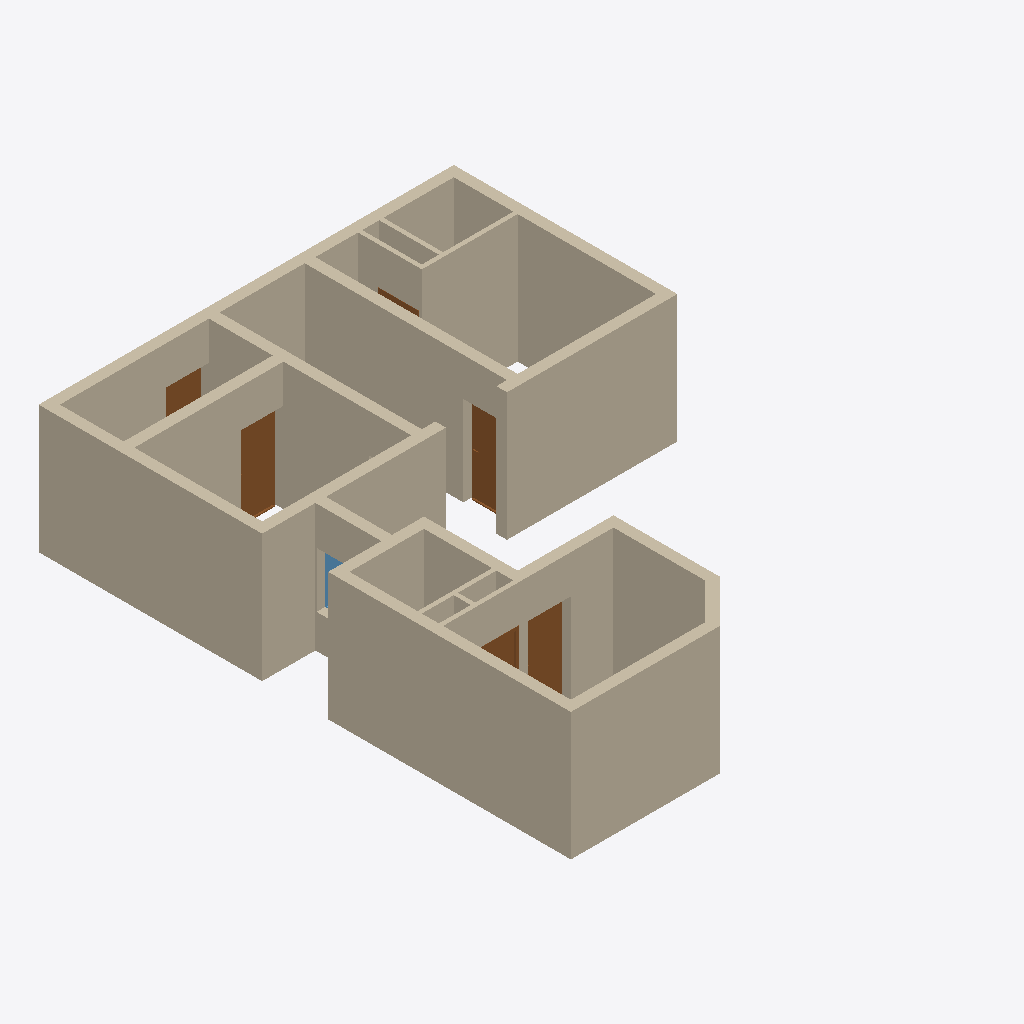
Isometric view of an IFC building model (IFC-SPF (STEP), schema IFC4X3, length unit metre), seen from the south-west, elements coloured by IFC class: 24 walls (beige), 6 doors (brown), 1 window (light blue).
Extent 9.8 m × 12.5 m × 3.0 m (x, y, z). Storeys (1): GF at 0.00 m. Elements (34): 24 IfcWall, 9 IfcDoor, 1 IfcWindow.

HEADER;
FILE_DESCRIPTION(('ViewDefinition[DesignTransferView]'),'2;1');
FILE_NAME('Sajeev.ifc','2026-04-22T16:13:23+05:30',(''),(''),'IfcOpenShell 0.8.5','Bonsai 0.8.5','Nobody');
FILE_SCHEMA(('IFC4X3'));
ENDSEC;
DATA;
#1=IFCPROJECT('06WA$69sj3ffUfXL5BnTVW',$,'My Project',$,$,$,$,(#10,#22),#5);
#27=IFCSITE('3qUYzsAXL889j6_GD8JDx8',$,'My Site',$,$,#50,$,$,$,$,$,$,$,$);
#33=IFCBUILDING('062Rkr1f94JPPA$h61pq2Y',$,'My Building',$,$,#56,$,$,$,$,$,$);
#39=IFCBUILDINGSTOREY('16W6$0bP9Foerw7fy7ZYWu',$,'GF',$,$,#62,$,$,$,$);
#2226=IFCWALL('0_9FOGtwX17PyYZwIxgoa2',$,'Wall',$,$,#2255,#2237,$,$);
#1796=IFCWALL('0Ym3PZhIP2QfU_dXyWKsAH',$,'Wall',$,$,#1830,#1807,$,$);
#2854=IFCWALL('1oeNznDlH3WOmvvZEBgSaJ',$,'Wall',$,$,#2974,#2865,$,$);
#2376=IFCWALL('1CFmHHjbzASAijkOVztaLU',$,'Wall',$,$,#3358,#2387,$,$);
#2505=IFCWALL('3s2r10u_f4NfGHMgqTG7KP',$,'Wall',$,$,#2534,#2516,$,$);
#1856=IFCWALL('1uM4hduTLFyApqHUD4b8hy',$,'Wall',$,$,#1885,#1867,$,$);
#2535=IFCWALL('0wBysgiAT78g2jJ_EY2BKG',$,'Wall',$,$,#2564,#2546,$,$);
#1913=IFCWALL('02Zic7Vmr0u8YtgRoOamie',$,'Wall',$,$,#2728,#1924,$,$);
#1743=IFCWALL('0ZSjpvzjX9ofXT$U8xVNPx',$,'Wall',$,$,#1795,#1754,$,$);
#3549=IFCWALL('3HMcaMzmrDpAlJkeATlG9I',$,'Wall',$,$,#4106,#3560,$,$);
#3689=IFCWALL('0xBC1dSxTEgwvWXTpPSNk8',$,'Wall',$,$,#3718,#3700,$,$);
#2433=IFCWALL('3_Vg6Sh7r7RuWgHjzjaTbi',$,'Wall',$,$,#2504,#2444,$,$);
#3267=IFCWALL('1j2Q54u093B8d0bVTG$NOI',$,'Wall',$,$,#3379,#3278,$,$);
#2772=IFCWALL('333owhDt50seBMIXJn2nyy',$,'Wall',$,$,#3069,#2783,$,$);
#3096=IFCWALL('1hE9SzFvz6vvwA4XF9Kn2v',$,'Wall',$,$,#3146,#3107,$,$);
#2288=IFCWALL('3062bhZbT3xPSvEJu6SP2W',$,'Wall',$,$,#3266,#2299,$,$);
#2138=IFCWALL('0z6dVjh3nA29Ogj4QLGp8M',$,'Wall',$,$,#3197,#2149,$,$);
#2061=IFCWALL('1x8t67YibBKQsZz821LNSp',$,'Wall',$,$,#4152,#2072,$,$);
#7715=IFCDOOR('0OFPYHfPjDsOSaVIAYL4Lw',$,'Door',$,$,#9727,#9690,$,2.0999999046325684,1.0,$,$,$);
#10163=IFCWALL('3DWSjAibn1vR7TmXBhufjT',$,'Wall',$,$,#10255,#10178,$,$);
#10041=IFCWALL('341YzdrlX5ShPK9BLmBsj7',$,'Wall',$,$,#10110,#10056,$,$);
#6364=IFCDOOR('1v_G_C3Er1AwlWJo76RaWX',$,'Door',$,$,#9503,#7318,$,2.0999999046325684,1.0,$,.SINGLE_SWING_RIGHT.,$);
#6429=IFCDOOR('0n67U1Nkn4tQEnrYWp0h0X',$,'Door',$,$,#6596,#6437,$,2.0999999046325684,1.0,$,.SINGLE_SWING_LEFT.,$);
#3600=IFCWALL('2_81o9rczDmg0sMcxsFBIL',$,'Wall',$,$,#3629,#3611,$,$);
#3966=IFCWALL('3bCp2guWz4U9Z1pi2HPOGn',$,'Wall',$,$,#4032,#3977,$,$);
#7780=IFCDOOR('2jiLf8oiPEufIBJhdplUWB',$,'Door',$,$,#9652,#9660,$,2.0999999046325684,1.0,$,.SINGLE_SWING_RIGHT.,$);
#10013=IFCDOOR('1NvX1BIKX5rRyRJO1HWLcu',$,'Door',$,$,#10115,#10026,$,2.0999999046325684,0.8999999761581421,$,.SINGLE_SWING_RIGHT.,$);
#3292=IFCWALL('3mwdgLD6n0mubTPvqEZp7z',$,'Wall',$,$,#3965,#3303,$,$);
#5694=IFCWINDOW('3BC4n_SzX6qeaGPmVXIAfx',$,'Window',$,$,#8554,#5703,$,1.2999999523162842,1.5,$,.SINGLE_PANEL.,$);
#3735=IFCWALL('2$2gUPRbn238gG44i2moE7',$,'Wall',$,$,#3879,#3746,$,$);
#10192=IFCDOOR('0wp4seahT2vuRmAipRZVEt',$,'Door',$,$,#10260,#10205,$,2.0999999046325684,0.8999999761581421,$,$,$);
ENDSEC;
